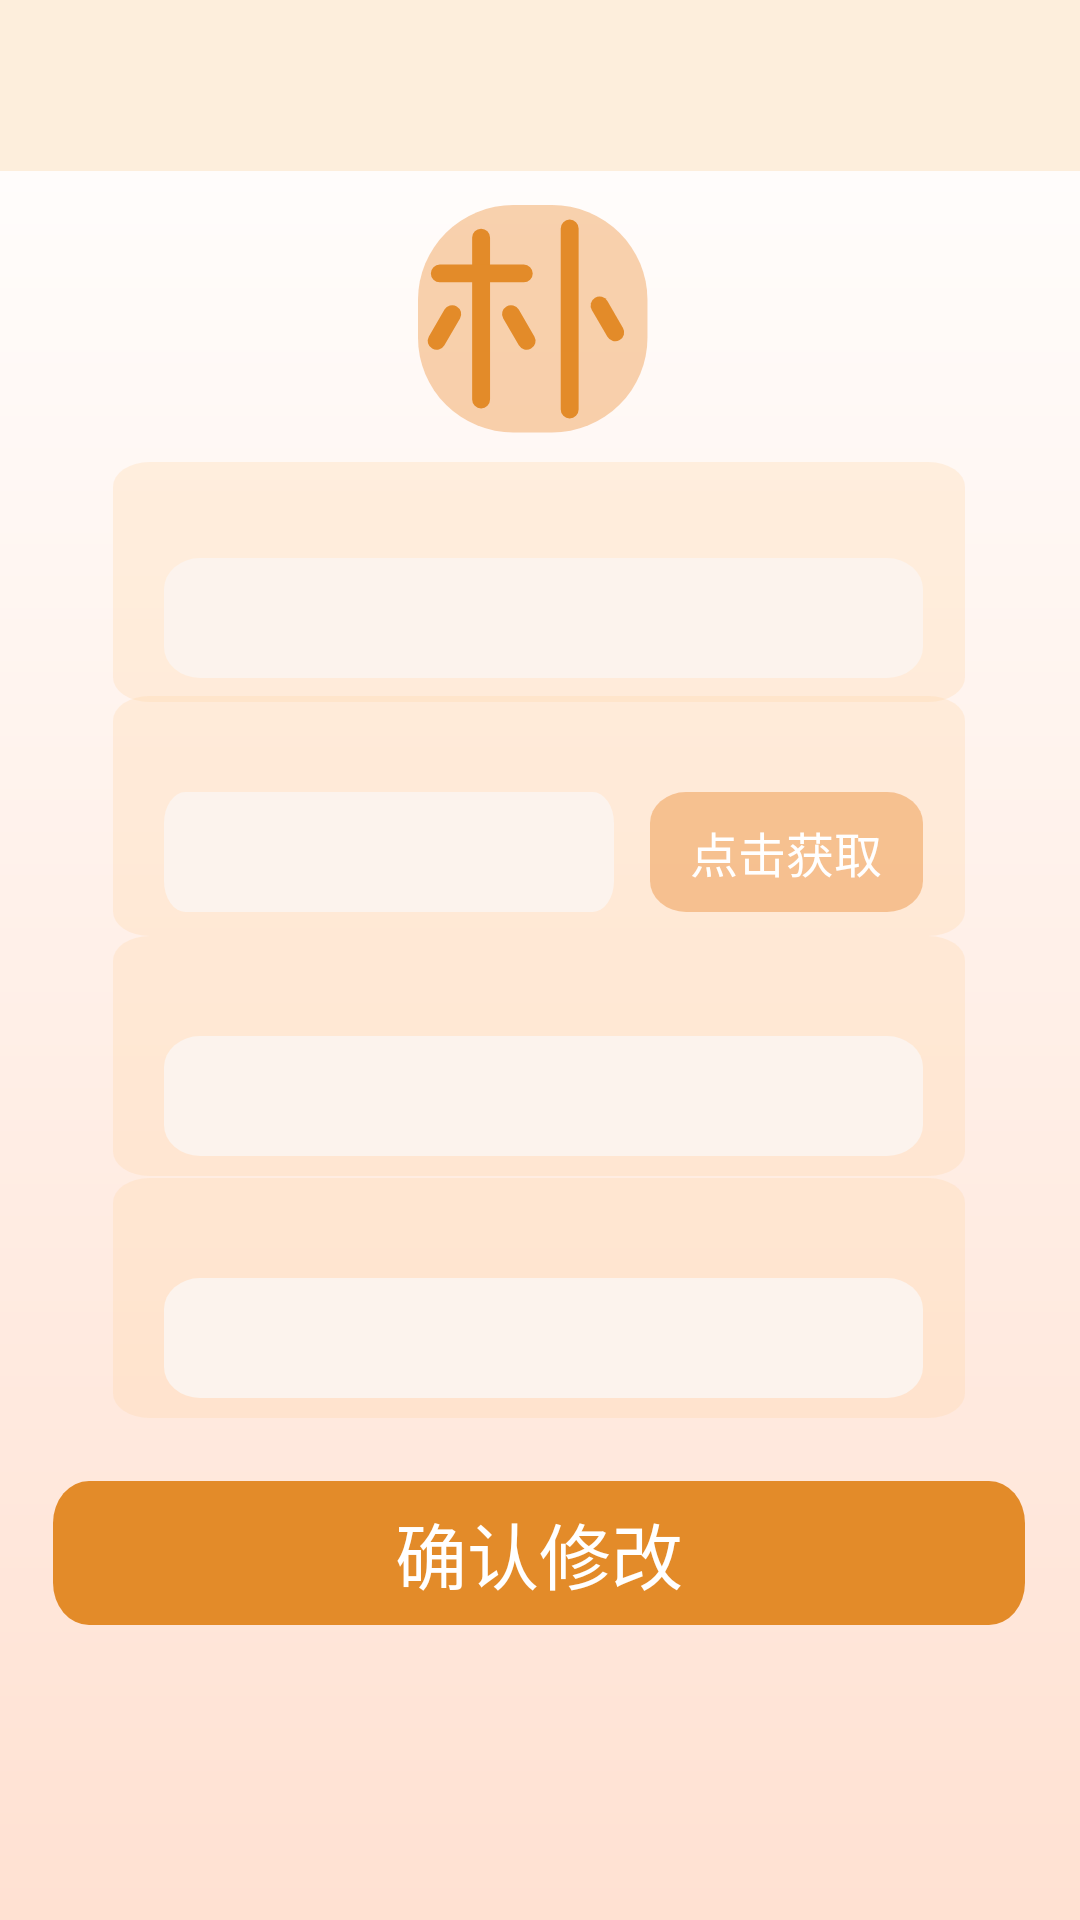

Reconstruct the res/layout file that produces this screen, plus the resources it refers to.
<!-- AndroidManifest.xml: application theme Theme.Xiaopu -->
<!-- res/layout/activity_forget_password.xml -->
<?xml version="1.0" encoding="utf-8"?>
<androidx.constraintlayout.widget.ConstraintLayout xmlns:android="http://schemas.android.com/apk/res/android"
    xmlns:app="http://schemas.android.com/apk/res-auto"
    xmlns:tools="http://schemas.android.com/tools"
    android:layout_width="match_parent"
    android:layout_height="match_parent"
    tools:context=".ForgetPassword">

    <View
        android:id="@+id/view2"
        android:layout_width="wrap_content"
        android:layout_height="wrap_content"
        android:background="@drawable/bg_all"
        app:layout_constraintBottom_toBottomOf="parent"
        app:layout_constraintEnd_toEndOf="parent"
        app:layout_constraintHorizontal_bias="0.0"
        app:layout_constraintStart_toStartOf="parent"
        app:layout_constraintTop_toTopOf="parent"
        app:layout_constraintVertical_bias="1.0"></View>

    <View
        android:id="@+id/view"
        android:layout_width="wrap_content"
        android:layout_height="57dp"
        android:background="#fdeedc"
        app:layout_constraintEnd_toEndOf="parent"
        app:layout_constraintStart_toStartOf="parent"
        app:layout_constraintTop_toTopOf="parent"></View>

    <TextView
        android:id="@+id/textView1"
        android:layout_width="wrap_content"
        android:layout_height="wrap_content"
        android:textColor="#000000"
        android:textSize="36sp"
        android:textStyle="normal"
        app:layout_constraintBottom_toBottomOf="@+id/view"
        app:layout_constraintEnd_toEndOf="parent"
        app:layout_constraintHorizontal_bias="0.498"
        app:layout_constraintStart_toStartOf="parent"
        app:layout_constraintTop_toTopOf="@+id/view2"
        tools:text="忘记密码" />

    <View
        android:id="@+id/view6"
        android:layout_width="80dp"
        android:layout_height="80dp"
        android:background="@drawable/letter_pu"
        app:layout_constraintBottom_toBottomOf="@+id/view2"
        app:layout_constraintEnd_toEndOf="parent"
        app:layout_constraintHorizontal_bias="0.498"
        app:layout_constraintStart_toStartOf="parent"
        app:layout_constraintTop_toTopOf="parent"
        app:layout_constraintVertical_bias="0.122"></View>


    <View
        android:id="@+id/view4"
        android:layout_width="284dp"
        android:layout_height="80dp"
        android:background="@drawable/bg_input"
        app:layout_constraintBottom_toBottomOf="parent"
        app:layout_constraintEnd_toEndOf="parent"
        app:layout_constraintHorizontal_bias="0.496"
        app:layout_constraintStart_toStartOf="@+id/view2"
        app:layout_constraintTop_toTopOf="parent"
        app:layout_constraintVertical_bias="0.275"></View>

    <TextView
        android:id="@+id/textView"
        android:layout_width="wrap_content"
        android:layout_height="wrap_content"
        android:lineSpacingExtra="11sp"
        android:textColor="#000000"
        android:textSize="16sp"
        android:textStyle="normal"
        app:layout_constraintBottom_toBottomOf="@+id/view4"
        app:layout_constraintEnd_toEndOf="@+id/view4"
        app:layout_constraintHorizontal_bias="0.138"
        app:layout_constraintStart_toStartOf="@+id/view4"
        app:layout_constraintTop_toTopOf="@+id/view4"
        app:layout_constraintVertical_bias="0.138"
        tools:text="手机号/邮箱：" />

    <EditText
        android:id="@+id/ed_login_account"
        android:layout_width="253dp"
        android:layout_height="40dp"
        android:background="@drawable/bg_edittext"
        app:layout_constraintBottom_toBottomOf="@+id/view4"
        app:layout_constraintEnd_toEndOf="@+id/view4"
        app:layout_constraintHorizontal_bias="0.548"
        app:layout_constraintStart_toStartOf="@+id/view4"
        app:layout_constraintTop_toTopOf="@+id/view4"
        app:layout_constraintVertical_bias="0.803"></EditText>


    <View
        android:id="@+id/view5"
        android:layout_width="284dp"
        android:layout_height="80dp"
        android:background="@drawable/bg_input"
        app:layout_constraintBottom_toBottomOf="@+id/view2"
        app:layout_constraintEnd_toEndOf="parent"
        app:layout_constraintHorizontal_bias="0.496"
        app:layout_constraintStart_toStartOf="parent"
        app:layout_constraintTop_toTopOf="parent"
        app:layout_constraintVertical_bias="0.557"></View>

    <TextView
        android:layout_width="wrap_content"
        android:layout_height="wrap_content"
        android:lineSpacingExtra="11sp"
        android:textColor="#000000"
        android:textSize="16sp"
        android:textStyle="normal"
        app:layout_constraintBottom_toBottomOf="@+id/view5"
        app:layout_constraintEnd_toEndOf="@+id/view5"
        app:layout_constraintHorizontal_bias="0.072"
        app:layout_constraintStart_toStartOf="@+id/view5"
        app:layout_constraintTop_toTopOf="@+id/view5"
        app:layout_constraintVertical_bias="0.16"
        tools:text="新密码：" />

    <EditText
        android:id="@+id/edt_login_password"
        android:layout_width="253dp"
        android:layout_height="40dp"
        android:background="@drawable/bg_edittext"
        android:inputType="textPassword|textVisiblePassword"
        app:layout_constraintBottom_toBottomOf="@+id/view5"
        app:layout_constraintEnd_toEndOf="@+id/view5"
        app:layout_constraintHorizontal_bias="0.548"
        app:layout_constraintStart_toStartOf="@+id/view5"
        app:layout_constraintTop_toTopOf="@+id/view5"
        app:layout_constraintVertical_bias="0.833"></EditText>


    <View
        android:id="@+id/view7"
        android:layout_width="284dp"
        android:layout_height="80dp"
        android:background="@drawable/bg_input"
        app:layout_constraintBottom_toBottomOf="@+id/view2"
        app:layout_constraintEnd_toEndOf="parent"
        app:layout_constraintHorizontal_bias="0.496"
        app:layout_constraintStart_toStartOf="parent"
        app:layout_constraintTop_toTopOf="parent"
        app:layout_constraintVertical_bias="0.701"></View>

    <TextView
        android:layout_width="wrap_content"
        android:layout_height="wrap_content"
        android:lineSpacingExtra="11sp"
        android:textColor="#000000"
        android:textSize="16sp"
        android:textStyle="normal"
        app:layout_constraintBottom_toBottomOf="@+id/view7"
        app:layout_constraintEnd_toEndOf="@+id/view7"
        app:layout_constraintHorizontal_bias="0.083"
        app:layout_constraintStart_toStartOf="@+id/view7"
        app:layout_constraintTop_toTopOf="@+id/view7"
        app:layout_constraintVertical_bias="0.16"
        tools:text="确认新密码：" />

    <EditText
        android:id="@+id/edt_login_password_again"
        android:layout_width="253dp"
        android:layout_height="40dp"
        android:background="@drawable/bg_edittext"
        android:inputType="textPassword|textVisiblePassword"
        app:layout_constraintBottom_toBottomOf="@+id/view7"
        app:layout_constraintEnd_toEndOf="@+id/view7"
        app:layout_constraintHorizontal_bias="0.548"
        app:layout_constraintStart_toStartOf="@+id/view7"
        app:layout_constraintTop_toTopOf="@+id/view7"
        app:layout_constraintVertical_bias="0.833"></EditText>


    <View
        android:id="@+id/view8"
        android:layout_width="284dp"
        android:layout_height="80dp"
        android:background="@drawable/bg_input"
        app:layout_constraintBottom_toBottomOf="@+id/view2"
        app:layout_constraintEnd_toEndOf="parent"
        app:layout_constraintHorizontal_bias="0.496"
        app:layout_constraintStart_toStartOf="parent"
        app:layout_constraintTop_toTopOf="parent"
        app:layout_constraintVertical_bias="0.414"></View>

    <TextView
        android:layout_width="wrap_content"
        android:layout_height="wrap_content"
        android:lineSpacingExtra="11sp"
        android:textColor="#000000"
        android:textSize="16sp"
        android:textStyle="normal"
        app:layout_constraintBottom_toBottomOf="@+id/view8"
        app:layout_constraintEnd_toEndOf="@+id/view8"
        app:layout_constraintHorizontal_bias="0.098"
        app:layout_constraintStart_toStartOf="@+id/view8"
        app:layout_constraintTop_toTopOf="@+id/view8"
        app:layout_constraintVertical_bias="0.142"
        tools:text="请输入验证码：" />

    <EditText
        android:id="@+id/edt_login_password_agai"
        android:layout_width="150dp"
        android:layout_height="40dp"
        android:background="@drawable/bg_edittext"
        android:inputType="textPassword|textVisiblePassword"
        app:layout_constraintBottom_toBottomOf="@+id/view8"
        app:layout_constraintEnd_toEndOf="@+id/view8"
        app:layout_constraintHorizontal_bias="0.126"
        app:layout_constraintStart_toStartOf="@+id/view8"
        app:layout_constraintTop_toTopOf="@+id/view8"
        app:layout_constraintVertical_bias="0.8"></EditText>

    <Button
        android:id="@+id/get_code"
        android:layout_width="wrap_content"
        android:layout_height="40dp"
        android:background="@drawable/get_code"
        android:text="点击获取"
        android:textColor="@color/white"
        android:textSize="16sp"
        app:layout_constraintBottom_toBottomOf="@+id/view8"
        app:layout_constraintEnd_toEndOf="@+id/view8"
        app:layout_constraintHorizontal_bias="0.927"
        app:layout_constraintStart_toStartOf="@+id/view8"
        app:layout_constraintTop_toTopOf="@+id/view8"
        app:layout_constraintVertical_bias="0.8"></Button>

    <Button
        android:id="@+id/btn_register"
        android:layout_width="wrap_content"
        android:layout_height="wrap_content"
        android:background="@drawable/bg_btn_login"
        android:text="确认修改"
        android:textColor="@color/white"
        android:textSize="24sp"
        app:layout_constraintBottom_toBottomOf="parent"
        app:layout_constraintEnd_toEndOf="parent"
        app:layout_constraintHorizontal_bias="0.494"
        app:layout_constraintStart_toStartOf="parent"
        app:layout_constraintTop_toTopOf="parent"
        app:layout_constraintVertical_bias="0.834"></Button>

</androidx.constraintlayout.widget.ConstraintLayout>
<!-- resources referenced by this layout -->
<resources>
  <!-- drawable bg_all (drawable) -->
  <vector xmlns:android="http://schemas.android.com/apk/res/android"
      xmlns:aapt="http://schemas.android.com/aapt"
      android:width="430dp"
      android:height="932dp"
      android:viewportWidth="430"
      android:viewportHeight="932">
    <path
        android:pathData="M0,0h430v932h-430z">
      <aapt:attr name="android:fillColor">
        <gradient 
            android:startX="215"
            android:startY="932"
            android:endX="215"
            android:endY="0"
            android:type="linear">
          <item android:offset="0" android:color="#FFFFE1D2"/>
          <item android:offset="1" android:color="#FFFFFFFF"/>
        </gradient>
      </aapt:attr>
    </path>
  </vector>
  <!-- drawable bg_btn_login (drawable) -->
  <vector xmlns:android="http://schemas.android.com/apk/res/android"
      android:width="324dp"
      android:height="41dp"
      android:viewportWidth="324"
      android:viewportHeight="41">
    <path
        android:pathData="M12,41H312a12,12 0,0 0,12 -12V12A12,12 0,0 0,312 0H12A12,12 0,0 0,0 12V29A12,12 0,0 0,12 41Z"
        android:fillColor="#e38b29"/>
  </vector>
  <!-- drawable bg_edittext (drawable) -->
  <vector xmlns:android="http://schemas.android.com/apk/res/android"
      android:width="253dp"
      android:height="46dp"
      android:viewportWidth="253"
      android:viewportHeight="46">
    <path
        android:pathData="M12,0L241,0A12,12 0,0 1,253 12L253,34A12,12 0,0 1,241 46L12,46A12,12 0,0 1,0 34L0,12A12,12 0,0 1,12 0z"
        android:fillColor="#fcf3ed"/>
  </vector>
  <!-- drawable bg_input (drawable) -->
  <vector xmlns:android="http://schemas.android.com/apk/res/android"
      android:width="281dp"
      android:height="116dp"
      android:viewportWidth="281"
      android:viewportHeight="116">
    <path
        android:pathData="M12,0L269,0A12,12 0,0 1,281 12L281,104A12,12 0,0 1,269 116L12,116A12,12 0,0 1,0 104L0,12A12,12 0,0 1,12 0z"
        android:fillColor="#4dffd8a9"/>
  </vector>
  <!-- drawable get_code (drawable) -->
  <vector xmlns:android="http://schemas.android.com/apk/res/android"
      android:width="91dp"
      android:height="46dp"
      android:viewportWidth="91"
      android:viewportHeight="46">
    <path
        android:pathData="M12,46H79A12,12 0,0 0,91 34V12A12,12 0,0 0,79 0H12A12,12 0,0 0,0 12V34A12,12 0,0 0,12 46Z"
        android:fillColor="#99f1a661"/>
  </vector>
  <style name="Theme.Xiaopu" parent="Base.Theme.Xiaopu" />
  <style name="Base.Theme.Xiaopu" parent="Theme.MaterialComponents.DayNight.NoActionBar.Bridge">
          
          
      </style>
  <!-- not gathered from this repository: default colours our renderer supplied (Android Studio template values) -->
  <color name="white">#FFFFFFFF</color>
</resources>
